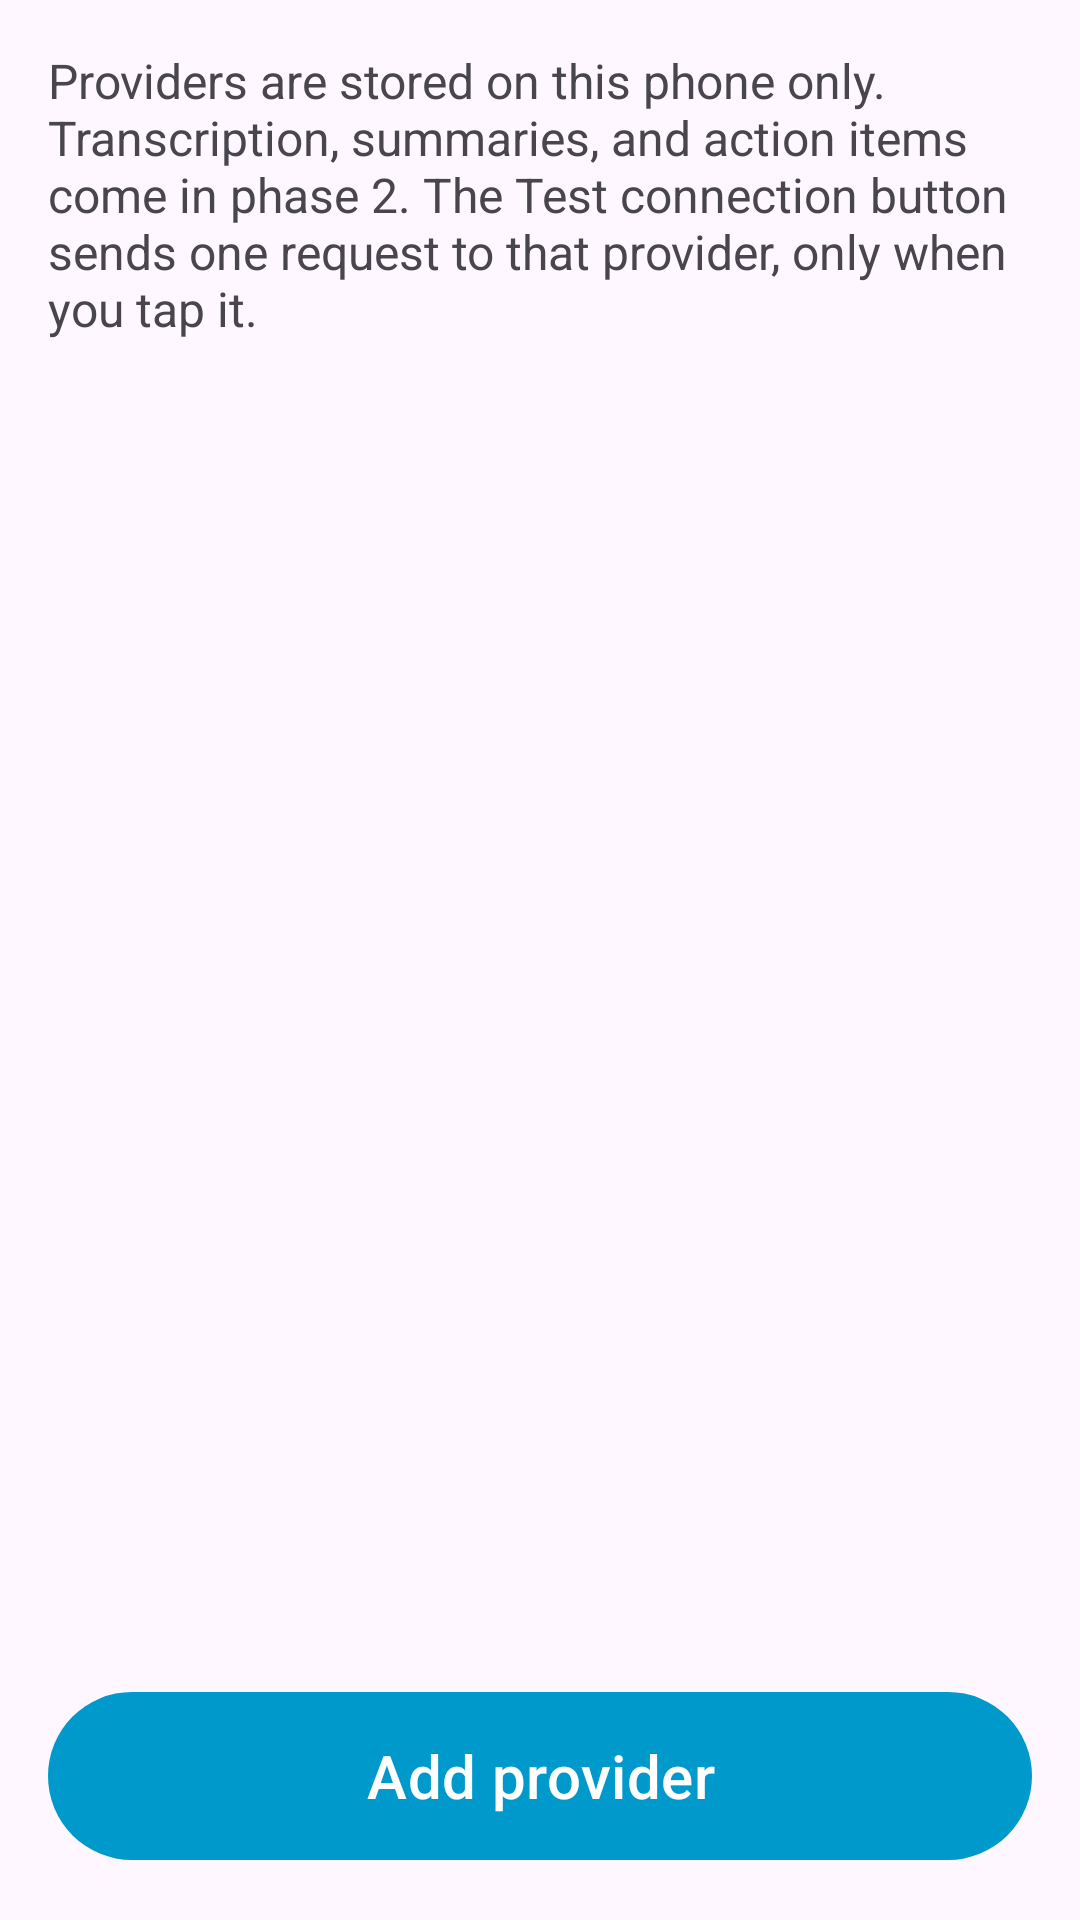

Here is an Android app screen rendered from its layout file. Give the layout XML and the strings, colors and styles it references.
<!-- AndroidManifest.xml: application theme Theme.VoiceNotes -->
<!-- res/layout/activity_settings.xml -->
<?xml version="1.0" encoding="utf-8"?>
<LinearLayout xmlns:android="http://schemas.android.com/apk/res/android"
    android:layout_width="match_parent"
    android:layout_height="match_parent"
    android:orientation="vertical"
    android:padding="16dp">

    <TextView
        android:layout_width="match_parent"
        android:layout_height="wrap_content"
        android:text="@string/settings_note"
        android:textSize="16sp" />

    <TextView
        android:id="@+id/settings_empty_text"
        android:layout_width="match_parent"
        android:layout_height="wrap_content"
        android:layout_marginTop="24dp"
        android:gravity="center"
        android:text="@string/no_providers"
        android:textSize="18sp"
        android:visibility="gone" />

    <androidx.recyclerview.widget.RecyclerView
        android:id="@+id/providers_list"
        android:layout_width="match_parent"
        android:layout_height="0dp"
        android:layout_marginTop="16dp"
        android:layout_weight="1" />

    <com.google.android.material.button.MaterialButton
        android:id="@+id/add_provider_button"
        android:layout_width="match_parent"
        android:layout_height="64dp"
        android:layout_marginTop="16dp"
        android:text="@string/add_provider"
        android:textSize="20sp" />

</LinearLayout>
<!-- resources referenced by this layout -->
<resources>
  <string name="add_provider">Add provider</string>
  <string name="no_providers">No providers yet. Add one to get ready for phase 2.</string>
  <string name="settings_note">Providers are stored on this phone only. Transcription, summaries, and action items come in phase 2. The Test connection button sends one request to that provider, only when you tap it.</string>
  <style name="Theme.VoiceNotes" parent="Theme.Material3.DayNight.NoActionBar">
          <item name="colorPrimary">@android:color/holo_blue_dark</item>
          <item name="colorPrimaryDark">@android:color/holo_blue_dark</item>
          <item name="colorAccent">@android:color/holo_blue_dark</item>
      </style>
</resources>
